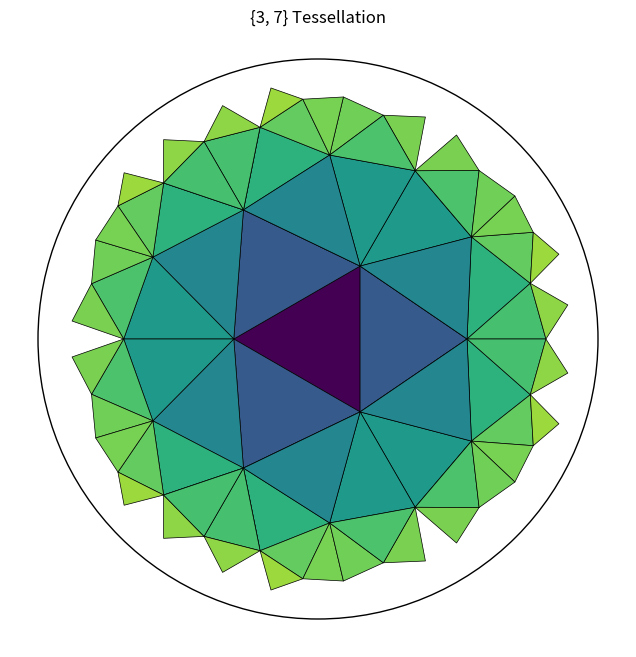

Reproduce this figure in Python.
import numpy as np
import matplotlib.pyplot as plt
from matplotlib.patches import Circle, Polygon
from matplotlib.collections import PatchCollection
from itertools import chain
import warnings

def ortho_centre(p, q):
    """
    Compute the center of the circle passing through p and q that is orthogonal to the unit circle.
    """
    px, py = p
    qx, qy = q
    d = 2 * (px * qy - py * qx)
    if abs(d) < 1e-12:
        return np.array([np.inf, np.inf])
    p_term = 1 + px**2 + py**2
    q_term = 1 + qx**2 + qy**2
    cx = p_term * qy - py * q_term
    cy = -p_term * qx + px * q_term
    return np.array([cx, cy]) / d

def ortho_radius(p, q):
    """
    Compute the radius of the circle passing through p and q that is orthogonal to the unit circle.
    """
    px, py = p
    qx, qy = q
    if abs(px * qy - py * qx) < 1e-12:
        return np.inf
    c = ortho_centre(p, q)
    return np.sqrt(np.sum(c**2) - 1)

def ortho_angles(p, q):
    """
    Compute the angles of the arc from p to q on the orthogonal circle.
    """
    c = ortho_centre(p, q)
    p_rel = np.array(p) - c
    q_rel = np.array(q) - c
    a = np.arctan2(p_rel[1], p_rel[0])
    b = np.arctan2(q_rel[1], q_rel[0])
    if a < 0:
        a += 2 * np.pi
    if b < 0:
        b += 2 * np.pi
    a, b = sorted([a, b])
    if b - a > np.pi:
        return (b, a + 2 * np.pi)
    return (a, b)

def hyperbolic_line(p, q):
    """
    Represent the hyperbolic line between two points p and q as either a line segment or a circular arc.
    Returns a dictionary with type ('line' or 'circle') and parameters.
    """
    px, py = p
    qx, qy = q
    if abs(px * qy - py * qx) < 1e-12:
        return {'type': 'line', 'points': [p, q]}
    c = ortho_centre(p, q)
    r = ortho_radius(p, q)
    angles = ortho_angles(p, q)
    return {'type': 'circle', 'center': c, 'radius': r, 'angles': angles}

def inversion_circle(circle, point):
    """
    Invert a point about a circle.
    circle: {'center': (cx, cy), 'radius': r}
    """
    cx, cy = circle['center']
    r = circle['radius']
    px, py = point
    d_sq = (cx - px)**2 + (cy - py)**2
    if d_sq < 1e-12:
        return np.array([np.inf, np.inf])
    inv = np.array([cx, cy]) + r**2 * (np.array([px, py]) - np.array([cx, cy])) / d_sq
    return inv

def inversion_line(line, point):
    """
    Invert a point about a line (represented by two points).
    line: [(x1, y1), (x2, y2)]
    """
    (x1, y1), (x2, y2) = line
    u = x1 - x2
    v = y2 - y1
    ux, uy = point
    denom = u**2 + v**2
    if denom < 1e-12:
        return np.array(point)
    inv_x = -ux * (v**2 - u**2) - 2 * u * v * uy
    inv_y = uy * (v**2 - u**2) - 2 * u * v * ux
    return np.array([inv_x, inv_y]) / denom

def inversion(geo_obj, point):
    """
    Invert a point about a geometric object (circle or line).
    """
    if isinstance(geo_obj, dict):
        if geo_obj['type'] == 'circle':
            return inversion_circle({'center': geo_obj['center'], 'radius': geo_obj['radius']}, point)
        elif geo_obj['type'] == 'line':
            return inversion_line(geo_obj['points'], point)
    elif isinstance(geo_obj, list) and len(geo_obj) == 2:
        return inversion_line(geo_obj, point)
    raise ValueError("Unsupported geometric object for inversion")

def invert_polygon(polygon_vertices):
    """
    Invert a polygon about each of its edges (hyperbolic lines).
    Returns a list of new polygons.
    """
    new_polygons = []
    n = len(polygon_vertices)
    for i in range(n):
        p = polygon_vertices[i]
        q = polygon_vertices[(i+1)%n]
        hl = hyperbolic_line(p, q)
        inverted = [inversion(hl, v) for v in polygon_vertices]
        new_polygons.append(inverted)
    return new_polygons

def central_polygon(p, q, phi=0.0):
    """
    Generate the initial central polygon for tessellation {p, q}.
    p: number of sides of the polygon
    q: number of polygons meeting at each vertex
    phi: rotation angle (radians)
    """
    cot_p = 1 / np.tan(np.pi / p)
    cot_q = 1 / np.tan(np.pi / q)
    numerator = cot_p * cot_q - 1
    denominator = np.sqrt((cot_p * cot_q)**2 - 1)
    r = numerator / denominator
    theta = np.pi * np.arange(1, 2*p, 2) / p
    x = r * np.cos(theta)
    y = r * np.sin(theta)
    # Apply rotation
    rot_matrix = np.array([[np.cos(phi), -np.sin(phi)],
                           [np.sin(phi),  np.cos(phi)]])
    vertices = rot_matrix @ np.array([x, y])
    return list(vertices.T)

def polygon_round(polygon_vertices, tol=1e-10):
    """
    Round polygon vertices to tolerance.
    """
    return [tuple(np.round(v, int(-np.log10(tol)))) for v in polygon_vertices]

def polygon_union(polygons, tol=1e-10):
    """
    Remove duplicate polygons from a list.
    """
    if not isinstance(polygons, list):
        return [polygons]
    unique = []
    seen = set()
    for poly in polygons:
        rounded = tuple(polygon_round(poly, tol))
        # Also check reversed order to account for different orientations
        reversed_rounded = tuple(reversed(rounded))
        if rounded not in seen and reversed_rounded not in seen:
            seen.add(rounded)
            unique.append(poly)
    return unique

def hyperbolic_tessellation(p, q, phi=0.0, k=3, tol=1e-10):
    """
    Generate hyperbolic tessellation {p, q} up to recursion depth k.
    Returns list of polygons (each polygon is list of vertices).
    """
    initial = central_polygon(p, q, phi)
    all_polygons = [initial]
    for _ in range(k):
        new_polys = []
        for poly in all_polygons:
            new_polys.extend(invert_polygon(poly))
        all_polygons = polygon_union(all_polygons + new_polys, tol)
    return all_polygons

def plot_tessellation(p, q, phi=0.0, k=3, colormap='viridis', use_hyperbolic_lines=True, ax=None):
    """
    Plot the hyperbolic tessellation.
    """
    if ax is None:
        fig, ax = plt.subplots(figsize=(8, 8))
        ax.set_aspect('equal')
        ax.axis('off')
    # Draw unit circle
    unit_circle = Circle((0, 0), 1, fill=False, edgecolor='black', linewidth=1)
    ax.add_patch(unit_circle)
    # Get polygons
    polygons = hyperbolic_tessellation(p, q, phi, k)
    # Plot each polygon
    patches = []
    for poly in polygons:
        # Check if polygon is inside unit circle
        centroid = np.mean(poly, axis=0)
        if np.linalg.norm(centroid) > 1.2:
            continue
        # Color based on centroid distance
        color_val = np.linalg.norm(centroid)
        cmap = plt.get_cmap(colormap)
        color = cmap(color_val)
        # Create polygon patch
        poly_patch = Polygon(poly, closed=True, facecolor=color, edgecolor='black', linewidth=0.5)
        patches.append(poly_patch)
    # Add patches to axis
    collection = PatchCollection(patches, match_original=True)
    ax.add_collection(collection)
    ax.set_xlim(-1.1, 1.1)
    ax.set_ylim(-1.1, 1.1)
    return ax

if __name__ == '__main__':
    # Plot {3, 7} tessellation (triangles, 7 triangles meet at each vertex) with increased recursion depth for more border triangles
    ax = plot_tessellation(3, 7, k=5, colormap='viridis')
    plt.title("{3, 7} Tessellation")
    plt.show()
